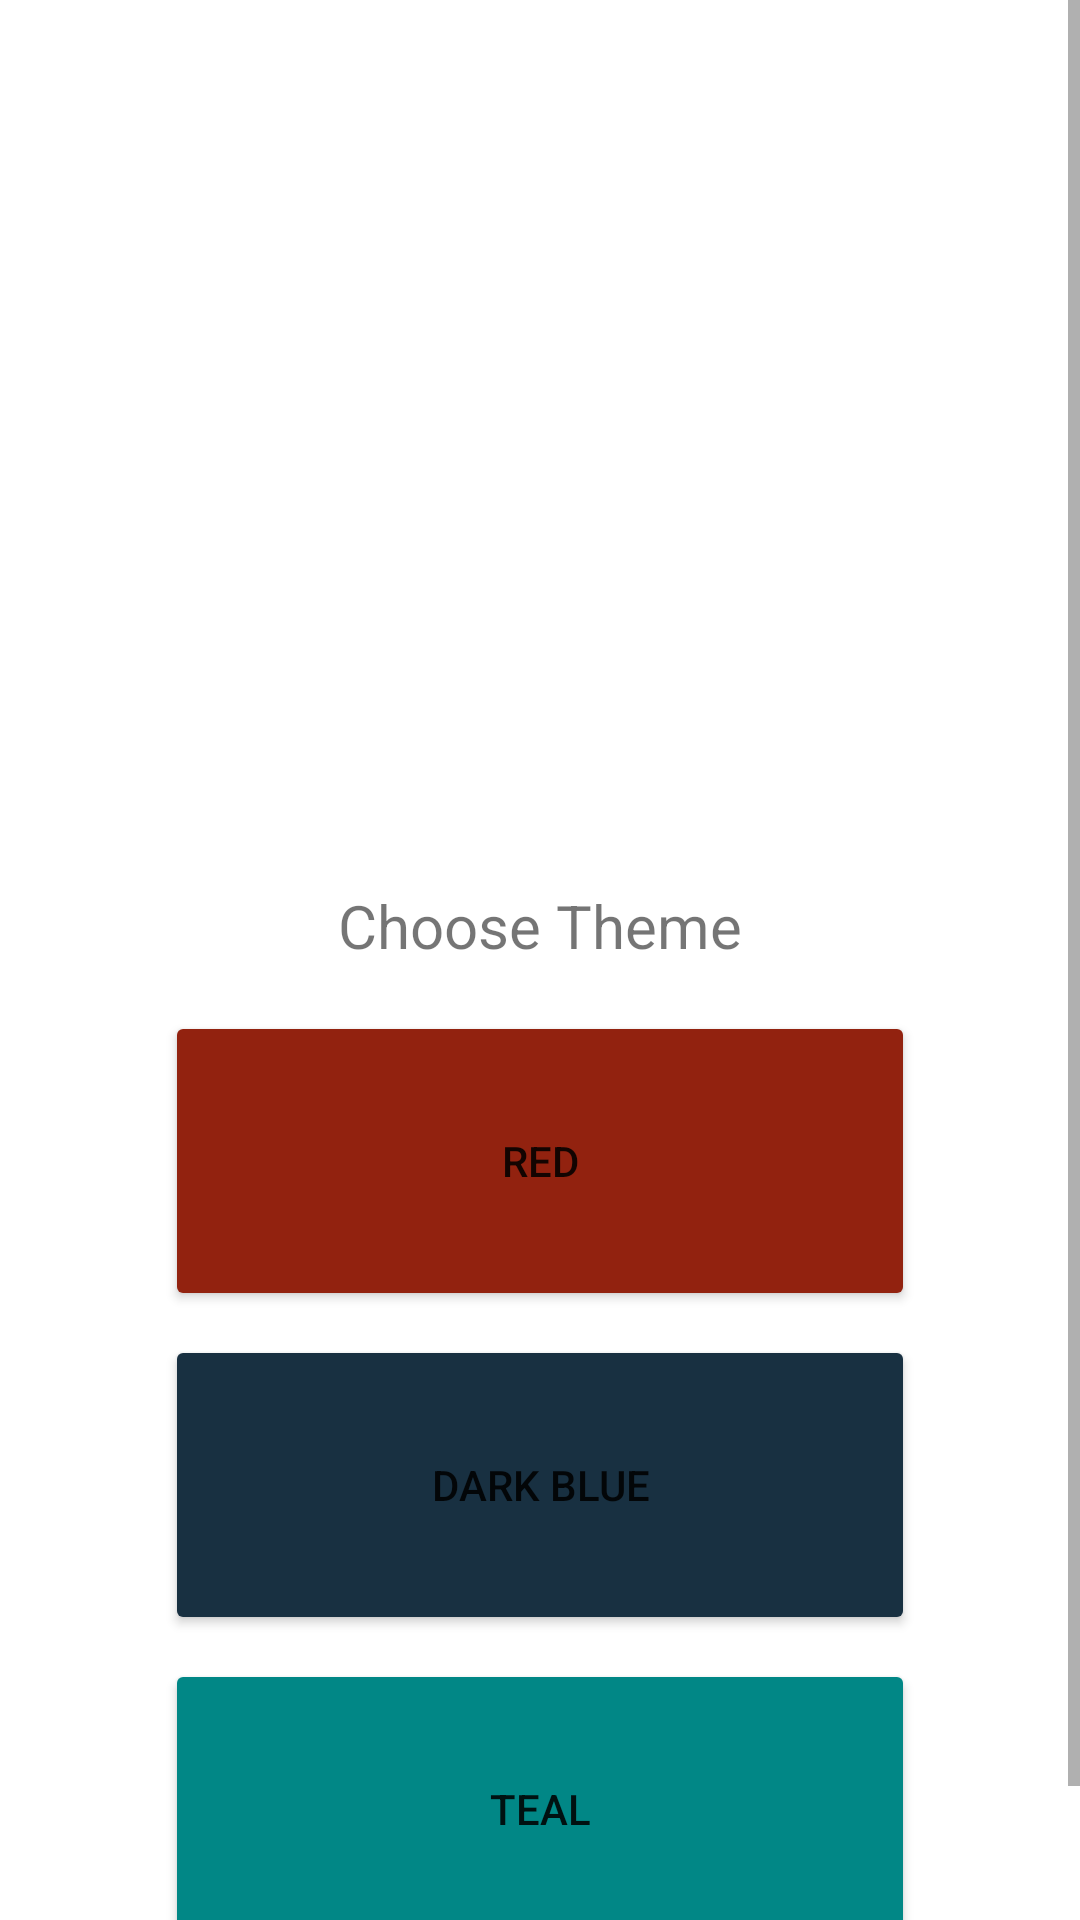

The Android layout XML behind this screen, and the referenced resources:
<!-- AndroidManifest.xml: application theme Theme.ExamApp -->
<!-- res/layout/activity_setting.xml -->
<?xml version="1.0" encoding="utf-8"?>
<LinearLayout xmlns:android="http://schemas.android.com/apk/res/android"
    xmlns:app="http://schemas.android.com/apk/res-auto"
    xmlns:tools="http://schemas.android.com/tools"
    android:layout_width="match_parent"
    android:layout_height="wrap_content"
    android:gravity="center"
    android:orientation="vertical"
    tools:context=".Views.SettingActivity">

    <ScrollView
        android:id="@+id/ScrollResult"
        android:layout_width="match_parent"
        android:layout_height="match_parent">
<LinearLayout
    android:layout_width="match_parent"
    android:layout_height="wrap_content"
    android:gravity="center"
    android:orientation="vertical"
>
        <FrameLayout
        android:layout_width="match_parent"
        android:layout_height="270dp"
        android:background="@drawable/header_bg"
        android:backgroundTint="?attr/colorPrimary" >

        <ImageView
            android:layout_width="77dp"
            android:layout_height="77dp"
            android:layout_gravity="center_horizontal"
            android:layout_marginTop="50dp"
            android:src="@drawable/logo" />

        <TextView
            android:id="@+id/textView3"
            android:layout_width="wrap_content"
            android:layout_height="wrap_content"
            android:layout_gravity="center_horizontal"
            android:layout_marginTop="150dp"
            android:text="Setting"
            android:textColor="@color/white"
            android:textSize="25dp" />

    </FrameLayout>

    <TextView
        android:id="@+id/textViewSetting"
        android:layout_width="wrap_content"
        android:layout_height="wrap_content"
        android:layout_marginTop="25dp"
        android:layout_marginBottom="15dp"
        android:layout_weight="1"
        android:text="Choose Theme"
        android:textSize="20sp" />

    <Button
        android:id="@+id/redBtn"
        android:layout_width="250dp"
        android:layout_height="100dp"
        android:layout_marginBottom="8dp"
        android:onClick="onClick"
        android:text="Red"
        app:backgroundTint="@color/red" />

    <Button
        android:id="@+id/darkBlueBtn"
        android:layout_width="250dp"
        android:layout_height="100dp"
        android:layout_marginBottom="8dp"
        android:onClick="onClick"
        android:text="Dark Blue"
        app:backgroundTint="@color/darkBlue" />

    <Button
        android:id="@+id/tealBtn"
        android:layout_width="250dp"
        android:layout_height="100dp"
        android:layout_marginBottom="8dp"
        android:onClick="onClick"
        android:text="Teal"
        app:backgroundTint="@color/teal_700" />

        <Switch
            android:id="@+id/switchMute"
            android:layout_width="250dp"
            android:layout_height="wrap_content"
            android:layout_weight="1"
            android:text="Mute Sound" />
    </LinearLayout>
    </ScrollView>
</LinearLayout>
<!-- resources referenced by this layout -->
<resources>
  <color name="darkBlue">#183041</color>
  <color name="red">#92220f</color>
  <color name="teal_700">#FF018786</color>
  <color name="white">#FFFFFFFF</color>
  <!-- drawable logo: png bitmap (drawable, 5788 bytes) -->
  <style name="Theme.ExamApp" parent="Theme.MaterialComponents.DayNight.DarkActionBar">
          
          <item name="colorPrimary">@color/teal_700</item>
          <item name="colorPrimaryVariant">@color/darkBlue</item>
          <item name="colorOnPrimary">@color/white</item>
          
          <item name="colorSecondary">@color/teal_200</item>
          <item name="colorSecondaryVariant">@color/teal_700</item>
          <item name="colorOnSecondary">@color/black</item>
          
          <item name="android:statusBarColor" tools:targetApi="l">?attr/colorPrimaryVariant</item>
          
      </style>
  
      // Red Theme
  <color name="teal_200">#FF03DAC5</color>
  <color name="black">#FF000000</color>
</resources>
